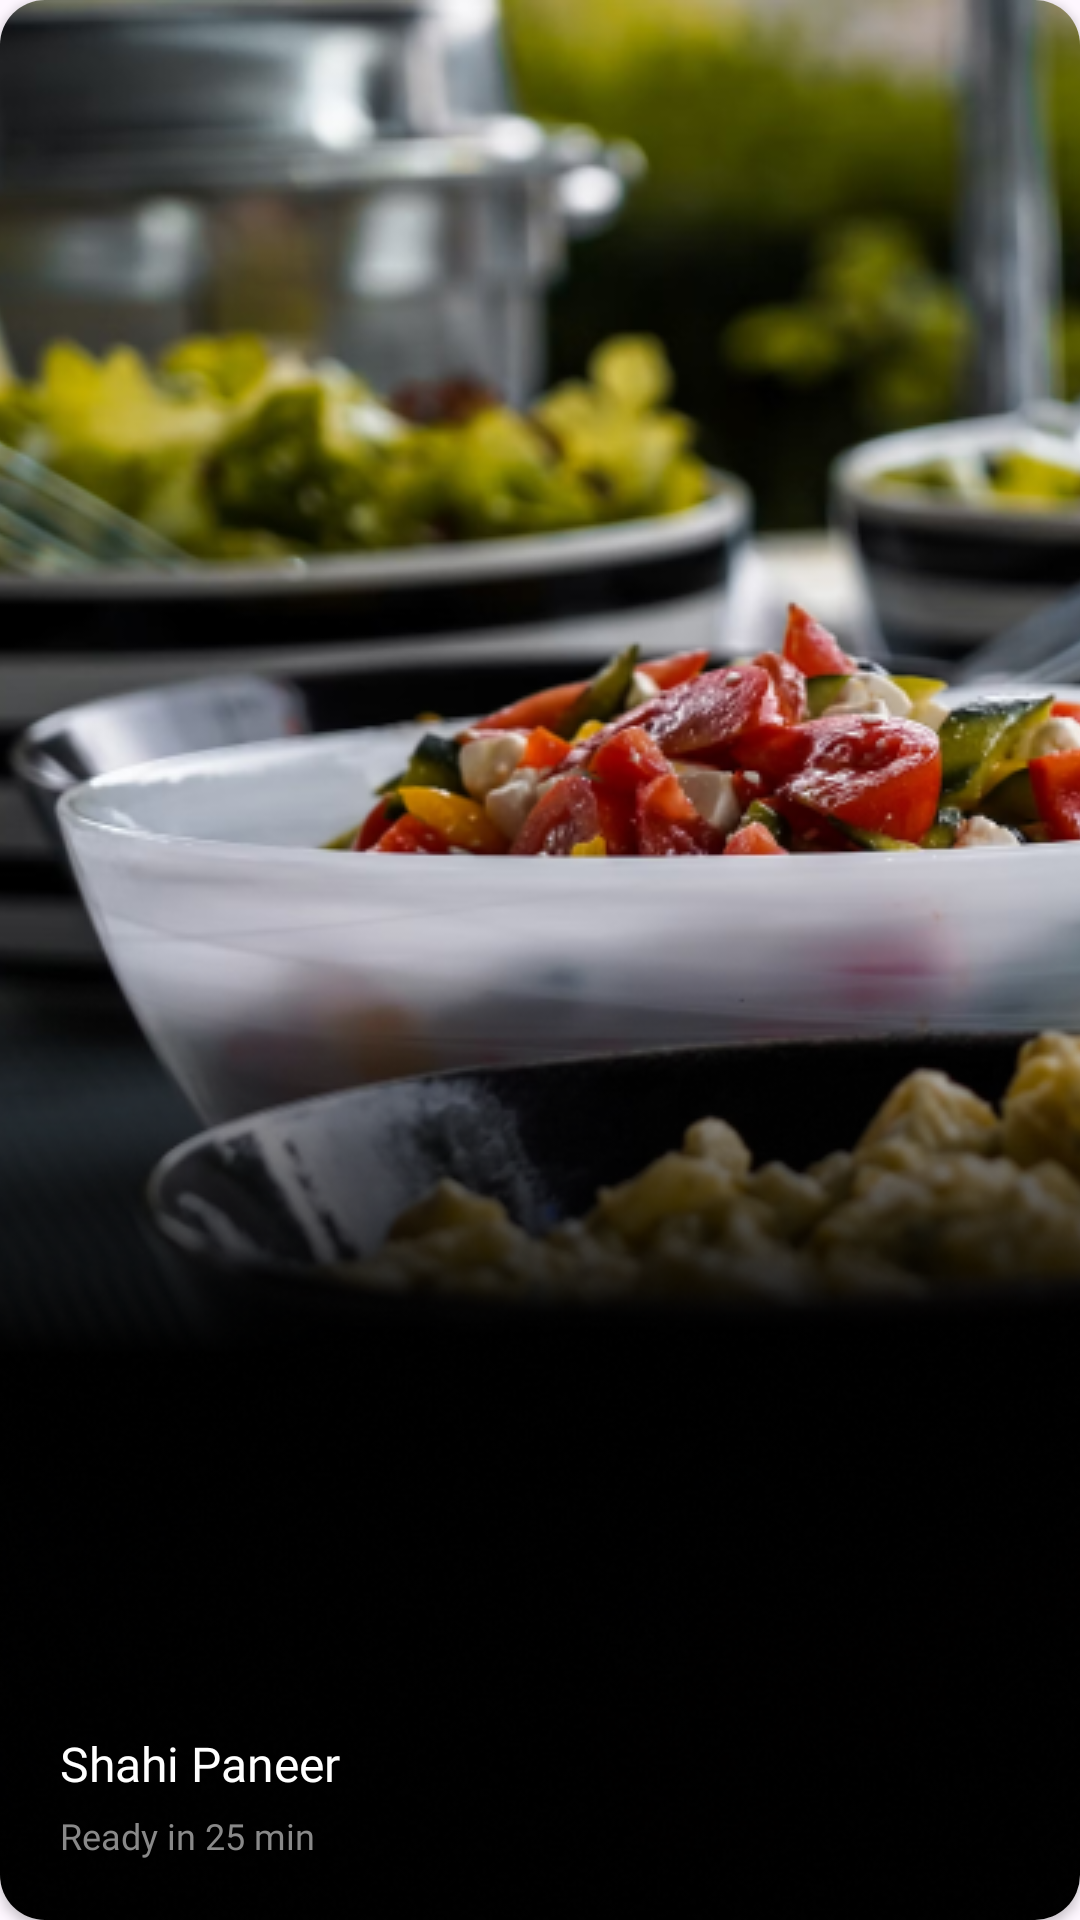

This screen was rendered from an Android layout file. Write that file and the resources it references.
<!-- AndroidManifest.xml: application theme Theme.RecipeSearchApp -->
<!-- res/layout/popular_item.xml -->
<?xml version="1.0" encoding="utf-8"?>
<androidx.cardview.widget.CardView xmlns:android="http://schemas.android.com/apk/res/android"
    xmlns:app="http://schemas.android.com/apk/res-auto"
    android:layout_width="208dp"
    android:layout_height="208dp"
    android:layout_marginStart="5dp"
    app:cardBackgroundColor="@color/white"
    app:cardCornerRadius="15dp"
    app:cardElevation="2dp">

    <androidx.constraintlayout.widget.ConstraintLayout
        android:layout_width="match_parent"
        android:layout_height="match_parent">

        <ImageView
            android:id="@+id/popularItemImg"
            android:layout_width="match_parent"
            android:layout_height="match_parent"
            android:scaleType="centerCrop"
            android:src="@drawable/login_background_image"
            app:layout_constraintBottom_toBottomOf="parent"
            app:layout_constraintEnd_toEndOf="parent"
            app:layout_constraintStart_toStartOf="parent"
            app:layout_constraintTop_toTopOf="parent" />

        <TextView
            android:id="@+id/popularItemTime"
            android:layout_width="match_parent"
            android:layout_height="wrap_content"
            android:textAlignment="textStart"
            android:layout_marginStart="20dp"
            android:layout_marginBottom="20dp"
            android:fontFamily="@font/inter_regular"
            android:text="Ready in 25 min"
            android:textColor="#898989"
            android:textSize="12sp"
            app:layout_constraintBottom_toBottomOf="parent"
            app:layout_constraintStart_toStartOf="parent" />

        <TextView
            android:id="@+id/popularItemName"
            android:layout_width="wrap_content"
            android:layout_height="wrap_content"
            android:layout_marginStart="20dp"
            android:layout_marginBottom="5dp"
            android:fontFamily="@font/inter_semi_bold"
            android:text="Shahi Paneer"
            android:textColor="@color/white"
            android:textSize="16sp"
            app:layout_constraintBottom_toTopOf="@id/popularItemTime"
            app:layout_constraintStart_toStartOf="parent" />

    </androidx.constraintlayout.widget.ConstraintLayout>


</androidx.cardview.widget.CardView>
<!-- resources referenced by this layout -->
<resources>
  <!-- drawable login_background_image: png bitmap (drawable, 365745 bytes) -->
  <style name="Theme.RecipeSearchApp" parent="Base.Theme.RecipeSearchApp" />
  <style name="Base.Theme.RecipeSearchApp" parent="Theme.Material3.DayNight.NoActionBar">
          
          
      </style>
  <!-- not gathered from this repository: default colours our renderer supplied (Android Studio template values) -->
  <color name="white">#FFFFFFFF</color>
</resources>
